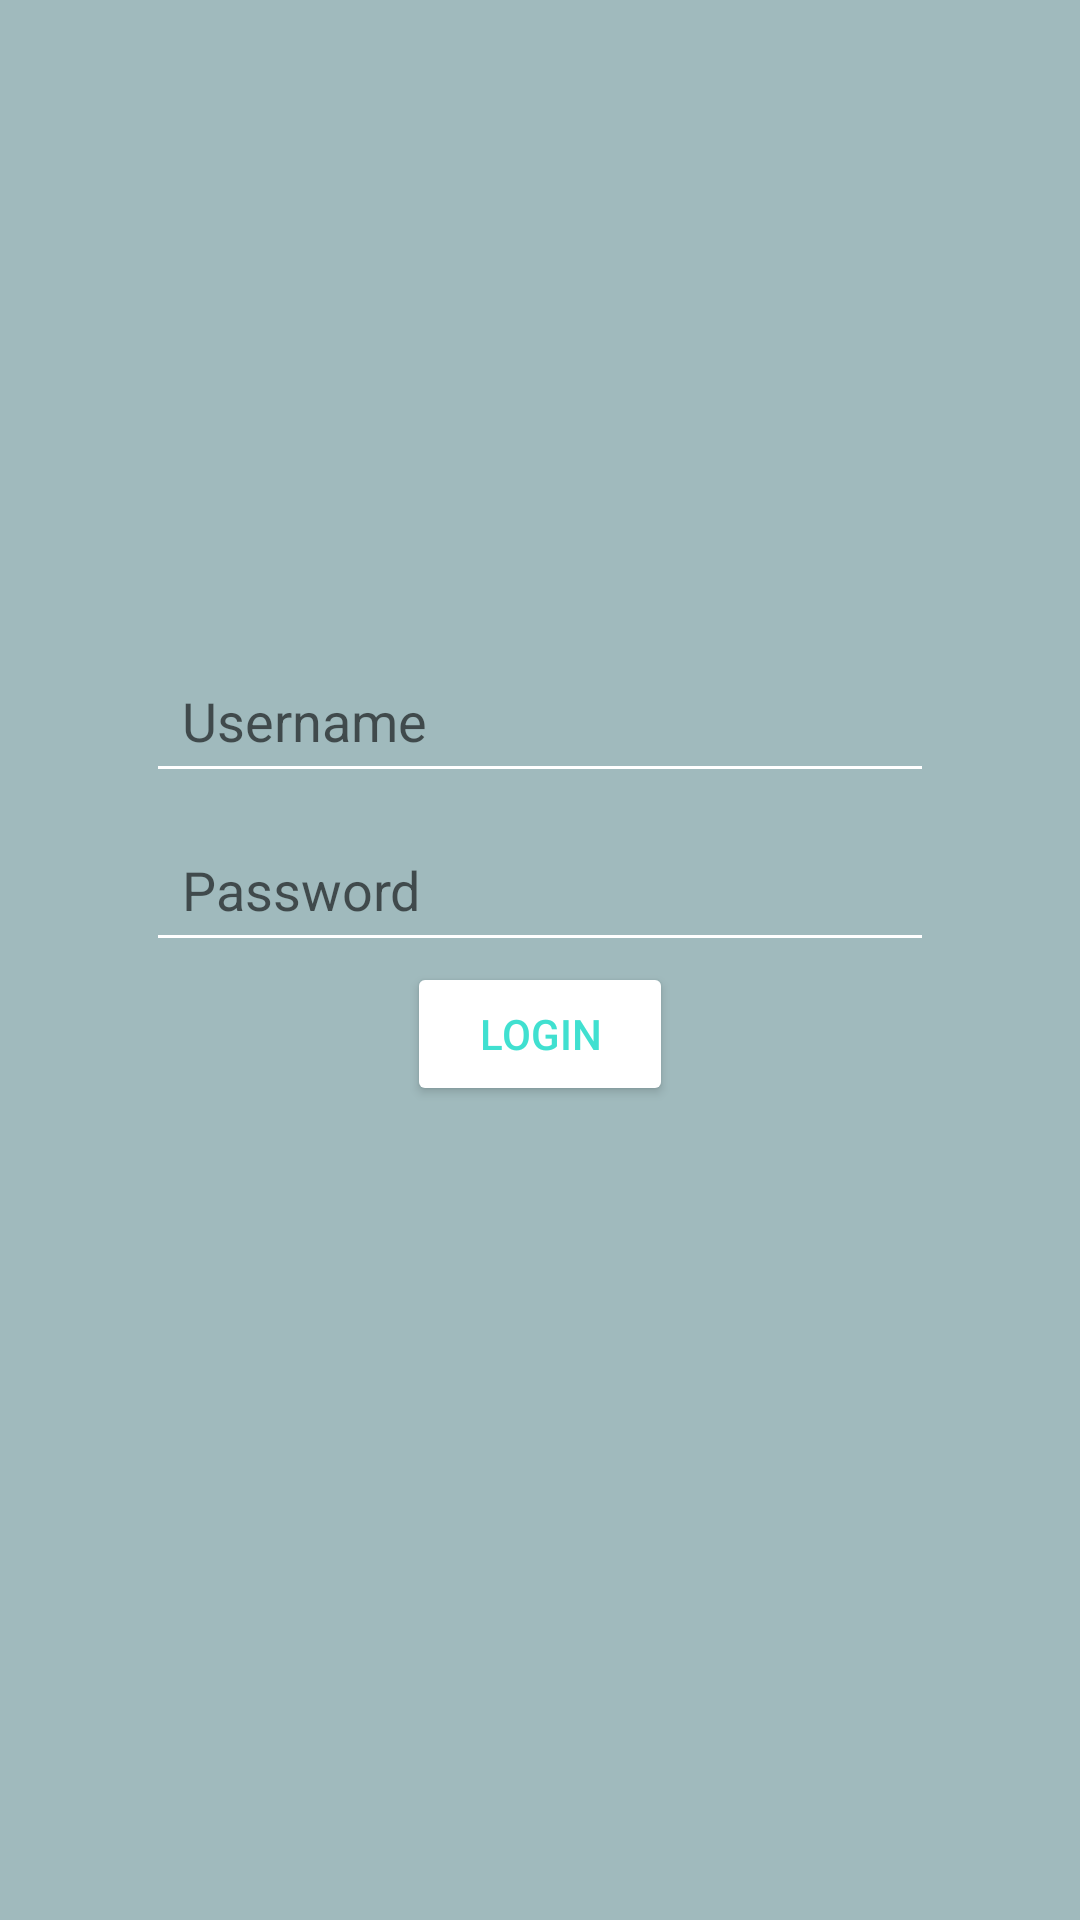

Reconstruct the res/layout file that produces this screen, plus the resources it refers to.
<!-- AndroidManifest.xml: application theme Theme.MediGo -->
<!-- res/layout/fragment_login.xml -->
<androidx.constraintlayout.widget.ConstraintLayout
    xmlns:android="http://schemas.android.com/apk/res/android"
    xmlns:app="http://schemas.android.com/apk/res-auto"
    android:layout_width="match_parent"
    android:layout_height="match_parent"
    android:padding="16dp"
    android:background="@color/app_Icon_background"
    >

    <EditText
        android:id="@+id/etUsername"
        android:layout_width="0dp"
        android:layout_height="wrap_content"
        android:hint="Username"
        android:inputType="text"
        android:backgroundTint="@color/white"
        android:textColor="@color/white"

        android:padding="12dp"
        android:layout_marginTop="200dp"
        app:layout_constraintWidth_percent="0.8"
        app:layout_constraintStart_toStartOf="parent"
        app:layout_constraintEnd_toEndOf="parent"
        app:layout_constraintTop_toTopOf="parent"
        />

    <EditText
        android:id="@+id/etPassword"
        android:layout_width="0dp"
        android:layout_height="wrap_content"
        android:layout_marginTop="8dp"
        android:hint="Password"
        android:inputType="textPassword"
        android:backgroundTint="@color/white"
        android:textColor="@color/white"

        android:padding="12dp"
        app:layout_constraintWidth_percent="0.8"
        app:layout_constraintStart_toStartOf="parent"
        app:layout_constraintEnd_toEndOf="parent"
        app:layout_constraintTop_toBottomOf="@id/etUsername" />

    <Button
        android:id="@+id/btnLogin"
        android:layout_width="wrap_content"
        android:layout_height="wrap_content"
        android:text="Login"
        android:backgroundTint="@color/white"
        android:textColor="@color/turquoise"
        android:paddingHorizontal="24dp"
        android:paddingVertical="12dp"
        app:layout_constraintTop_toBottomOf="@id/etPassword"
        app:layout_constraintStart_toStartOf="parent"
        app:layout_constraintEnd_toEndOf="parent"
        app:layout_constraintVertical_bias="0.1" />
</androidx.constraintlayout.widget.ConstraintLayout>
<!-- resources referenced by this layout -->
<resources>
  <color name="app_Icon_background">#A0BABD</color>
  <color name="turquoise">#40E0D0</color>
  <color name="white">#FFFFFFFF</color>
  <style name="Theme.MediGo" parent="Theme.MaterialComponents.DayNight.DarkActionBar">
          
          <item name="colorPrimary">@color/purple_500</item>
          <item name="colorPrimaryVariant">@color/purple_700</item>
          <item name="colorOnPrimary">@color/white</item>
          
          <item name="colorSecondary">@color/teal_200</item>
          <item name="colorSecondaryVariant">@color/teal_700</item>
          <item name="colorOnSecondary">@color/black</item>
          
          <item name="android:statusBarColor">?attr/colorPrimaryVariant</item>
          
      </style>
  <color name="purple_500">#FF6200EE</color>
  <color name="purple_700">#FF3700B3</color>
  <color name="teal_200">#FF03DAC5</color>
  <color name="teal_700">#FF018786</color>
  <color name="black">#FF000000</color>
</resources>
